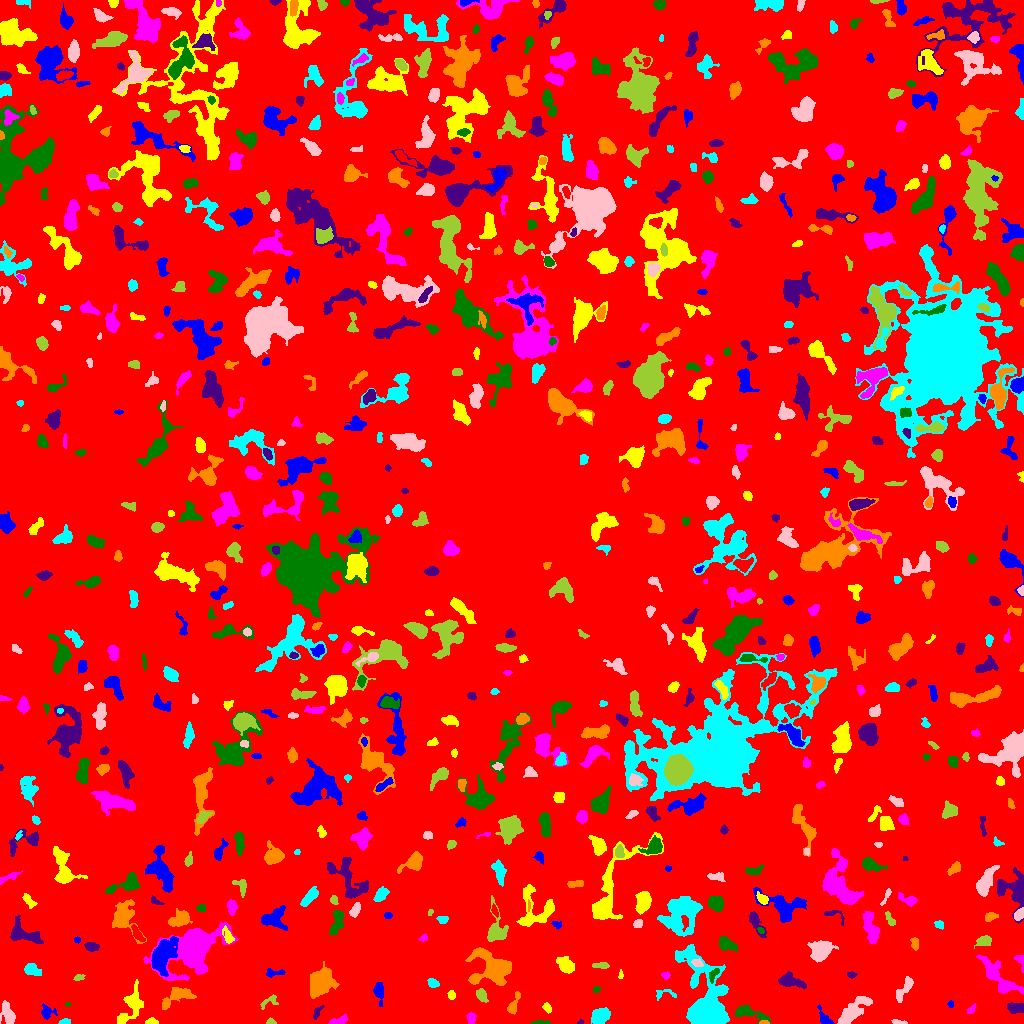

Values plotted in this chart, from the file beside it:
ID, X, Y, A, B, theta, total_flux, mu_max, mu_median, mu_mean, R_fwhm, R_e, R10, R90, x_start, x_end, y_start, y_end, area, greylevel
0, 508, 518.2, 298.4, 295.4, 1.134, 1771585, 12.0, 2.0, 2.187, 106.6, 240.4, 92.99, 382.2, 0, 1023, 0, 1023, 809914, 2.187
1, 825.6, 3.802, 5.051, 2.221, -0.9142, 514.0, 12.0, 3.0, 3.779, 3.141, 3.09, 1.128, 5.382, 817, 834, 0, 19, 136, 8.779
2, 152.2, 1.319, 2.372, 1.222, -0.0149, 72.0, 3.0, 1.0, 1.014, 2.523, 2.034, 0.7979, 3.338, 145, 158, 0, 6, 71, 7.014
3, 338.3, 2.893, 5.229, 1.798, 0.2856, 438.0, 8.0, 3.0, 3.65, 4.297, 3.7, 1.262, 5.528, 328, 347, 0, 10, 120, 7.65
4, 540.8, 1.017, 4.945, 0.9945, 0.01003, 121.0, 3.0, 2.0, 1.754, 3.523, 2.646, 1.128, 4.146, 530, 550, 0, 4, 69, 6.754
5, 580.6, 0.7143, 1.362, 0.7643, 0.02676, 21.0, 2.0, 1.0, 0.7778, 2.185, 1.262, 0.5642, 1.954, 577, 583, 0, 4, 27, 8.778
6, 763.8, 0.7595, 2.595, 0.783, 0.0008112, 79.0, 4.0, 2.0, 2.079, 2.821, 1.784, 0.5642, 2.706, 759, 769, 0, 3, 38, 9.079
7, 64.48, 1.833, 2.478, 1.281, 0.2937, 66.0, 3.0, 1.0, 1.082, 2.523, 2.111, 0.7979, 3.385, 58, 70, 0, 5, 61, 8.082
8, 899.9, 1.174, 4.106, 1.021, -0.1117, 115.0, 4.0, 2.0, 1.855, 3.29, 2.394, 0.7979, 3.868, 891, 907, 0, 4, 62, 6.855
9, 270.5, 1.774, 2.19, 1.508, -0.1082, 93.0, 4.0, 2.0, 1.86, 2.877, 2.111, 0.7979, 3.523, 266, 276, 0, 6, 50, 6.86
10, 90.31, 9.991, 3.027, 1.659, 1.558, 111.0, 3.0, 1.0, 1.521, 3.141, 2.706, 0.9772, 4.37, 87, 94, 5, 18, 73, 6.521
11, 46.73, 11.35, 3.263, 2.951, -0.2235, 358.0, 7.0, 2.0, 2.503, 3.432, 3.338, 1.262, 5.614, 41, 57, 4, 20, 143, 7.503
12, 131.8, 18.34, 10.4, 4.813, 1.099, 1555, 9.0, 3.0, 3.425, 5.863, 6.652, 2.459, 10.87, 117, 143, 0, 44, 454, 7.425
13, 471, 5.494, 2.846, 2.013, -1.562, 239.0, 5.0, 2.0, 2.516, 3.868, 3.09, 1.128, 4.687, 466, 476, 0, 11, 95, 7.516
14, 745.7, 11.63, 8.012, 2.67, -0.2486, 899.0, 10.0, 2.0, 3.211, 4.886, 4.184, 1.596, 7.399, 735, 770, 0, 18, 280, 8.211
15, 317.2, 11.18, 3.803, 1.624, 1.05, 174.0, 4.0, 2.0, 2.071, 4.334, 2.932, 1.128, 4.549, 313, 324, 4, 18, 84, 7.071
16, 513.4, 18.46, 6.231, 2.052, 1.201, 341.0, 6.0, 2.0, 2.2, 4.029, 3.785, 1.382, 6.129, 507, 520, 9, 32, 155, 7.2
17, 600.3, 7.756, 4.18, 3.235, 0.4971, 1283, 13.0, 4.0, 4.805, 5.078, 4.687, 1.871, 7.548, 591, 610, 0, 16, 267, 9.805
18, 7.983, 9.27, 5.918, 2.816, -1.219, 721.0, 8.0, 3.0, 3.004, 5.323, 4.687, 1.784, 7.356, 0, 15, 0, 23, 240, 8.004
19, 269.7, 22.59, 5.358, 2.535, 0.5053, 162.0, 4.0, 1.0, 1.397, 3.785, 3.241, 1.128, 5.262, 260, 278, 14, 29, 116, 6.397
20, 418.9, 17.71, 2.01, 1.216, -0.06921, 115.0, 5.0, 3.0, 2.738, 2.706, 2.034, 0.7979, 3.038, 415, 423, 15, 20, 42, 7.738
21, 950.2, 19.5, 1.569, 0.8932, -0.0, 38.0, 3.0, 0.0, 0.9048, 1.954, 1.382, 0.5642, 2.257, 947, 953, 16, 23, 42, 6.905
22, 547.2, 15.73, 2.579, 1.742, -0.9399, 159.0, 4.0, 2.0, 2.12, 3.989, 2.706, 0.9772, 4.222, 542, 551, 10, 21, 75, 7.12
23, 971.1, 13.81, 2.812, 1.448, 0.8283, 133.0, 4.0, 2.0, 2.111, 3.568, 2.459, 0.9772, 3.656, 967, 975, 10, 20, 63, 7.111
24, 67.65, 19.17, 1.577, 0.7008, -0.01325, 23.0, 2.0, 1.0, 0.92, 2.326, 1.262, 0.5642, 2.111, 65, 71, 17, 21, 25, 7.92
25, 1015, 15.58, 3.924, 2.442, -0.1039, 596.0, 8.0, 3.0, 3.548, 5.015, 3.949, 1.596, 6.18, 1007, 1023, 10, 21, 168, 9.548
26, 178, 28.2, 8.159, 3.904, 0.3757, 884.0, 8.0, 2.0, 2.548, 4.787, 5.614, 1.954, 8.992, 162, 196, 14, 36, 347, 7.548
27, 665.4, 30.13, 6.238, 2.635, 0.04206, 162.0, 3.0, 1.0, 1.5, 4.068, 3.338, 1.262, 5.14, 656, 676, 23, 34, 108, 6.5
28, 851.4, 10.87, 10.3, 3.354, 0.7512, 1719, 10.0, 3.0, 3.619, 6.676, 6.308, 2.394, 10.4, 837, 872, 0, 27, 475, 8.619
29, 481.2, 28.71, 3.377, 2.231, -0.9804, 293.0, 6.0, 2.0, 2.307, 3.7, 3.29, 1.262, 5.499, 476, 488, 21, 35, 127, 7.307
30, 927.1, 19.65, 2.353, 2.091, -1.419, 307.0, 7.0, 3.0, 3.301, 3.656, 2.821, 1.128, 4.478, 922, 932, 14, 26, 93, 8.301
31, 378.9, 31.79, 4.933, 2.205, -1.456, 397.0, 5.0, 2.0, 2.295, 4.886, 3.909, 1.493, 6.358, 373, 383, 17, 41, 173, 7.295
32, 451.5, 28.52, 2.082, 1.281, -0.0, 46.0, 2.0, 1.0, 0.6866, 3.385, 1.954, 0.7979, 3.141, 447, 455, 24, 33, 67, 6.687
33, 998.7, 45.68, 14.01, 4.26, -0.784, 1350, 5.0, 2.0, 2.32, 8.667, 7.399, 2.877, 11.63, 976, 1023, 29, 68, 582, 7.32
34, 596.4, 33.88, 1.644, 1.552, -1.51, 60.0, 3.0, 1.0, 1.277, 2.585, 1.954, 0.5642, 2.985, 593, 600, 31, 37, 47, 8.277
35, 789.9, 42.52, 6.352, 2.86, -0.2588, 781.0, 8.0, 2.0, 2.861, 5.046, 4.72, 1.784, 7.756, 778, 806, 35, 52, 273, 7.861
36, 320.7, 40.99, 7.242, 5.603, 1.024, 1994, 8.0, 3.0, 3.274, 9.624, 7.818, 3.09, 11.86, 310, 339, 25, 62, 609, 8.274
37, 432.9, 40.35, 2.515, 1.801, -0.3773, 156.0, 5.0, 1.0, 1.642, 2.706, 2.585, 0.9772, 4.37, 427, 439, 36, 45, 95, 7.642
38, 904.7, 35.45, 7.286, 2.407, 1.033, 524.0, 7.0, 2.0, 2.449, 3.656, 4.37, 1.596, 7.001, 896, 913, 21, 47, 214, 7.449
39, 78.22, 45.8, 2.337, 1.5, 0.4313, 74.0, 4.0, 1.0, 1.175, 2.326, 1.954, 0.5642, 3.432, 73, 85, 43, 49, 63, 8.175
40, 113, 49.92, 10.02, 7.061, 1.164, 1532, 7.0, 2.0, 2.447, 6.699, 7.421, 2.764, 11.77, 95, 130, 24, 66, 626, 7.447
41, 273.9, 50.73, 5.63, 1.861, 0.05608, 192.0, 4.0, 2.0, 1.699, 4.478, 3.385, 1.262, 5.232, 266, 285, 46, 55, 113, 7.699
42, 620.8, 49.02, 2.097, 0.9833, -1.567, 58.0, 4.0, 1.0, 1.45, 2.459, 1.693, 0.5642, 2.706, 618, 623, 45, 54, 40, 7.45
43, 665.6, 48.06, 1.997, 1.73, -0.2325, 178.0, 7.0, 3.0, 2.967, 2.764, 2.394, 0.7979, 3.7, 661, 670, 44, 52, 60, 7.967
44, 713.8, 48.94, 4.229, 1.761, 1.04, 217.0, 5.0, 2.0, 2.192, 3.385, 3.141, 1.128, 4.918, 709, 719, 40, 55, 99, 11.19
45, 851.4, 48.8, 2.18, 1.337, -0.05229, 115.0, 5.0, 2.0, 2.018, 2.523, 2.034, 0.7979, 3.478, 847, 857, 45, 52, 57, 8.018
46, 492.4, 55.17, 9.926, 8.104, -0.08502, 3281, 10.0, 3.0, 3.621, 9.707, 8.759, 3.385, 14.15, 465, 511, 38, 76, 906, 8.621
47, 31.45, 53.98, 3.754, 2.535, -0.3941, 552.0, 9.0, 3.0, 3.172, 3.827, 3.785, 1.382, 6.155, 24, 41, 48, 60, 174, 8.172
48, 697, 60.68, 3.008, 1.735, -0.3178, 287.0, 7.0, 3.0, 3.543, 3.568, 2.877, 1.128, 4.478, 691, 703, 57, 65, 81, 11.54
49, 601.6, 57.81, 4.232, 1.361, -0.03086, 146.0, 3.0, 1.0, 1.505, 3.568, 2.764, 1.128, 4.618, 592, 609, 55, 61, 97, 6.505
50, 248.9, 51.66, 4.068, 3.24, -0.4378, 860.0, 9.0, 3.0, 3.51, 5.078, 4.514, 1.784, 7.291, 239, 258, 43, 61, 245, 8.51
51, 162.9, 69.32, 8.929, 4.631, 1.161, 4143, 19.0, 5.0, 6.335, 6.747, 7.247, 2.764, 12.02, 151, 178, 47, 87, 654, 14.33
52, 565.6, 58.53, 4.493, 2.933, -0.6756, 891.0, 8.0, 3.0, 3.759, 5.997, 4.549, 1.871, 7.269, 556, 574, 50, 67, 237, 8.759
53, 1020, 62.58, 4.985, 2.188, -1.236, 130.0, 3.0, 1.0, 1.398, 3.432, 3.09, 1.128, 4.886, 1013, 1023, 51, 68, 93, 6.398
54, 726.1, 79.66, 4.33, 2.772, -0.4894, 649.0, 7.0, 3.0, 3.135, 5.109, 4.146, 1.693, 6.652, 719, 737, 72, 87, 207, 9.135
55, 91.47, 76.8, 3.245, 1.989, -0.04337, 389.0, 7.0, 3.0, 3.242, 3.989, 3.192, 1.262, 5.171, 84, 99, 72, 81, 120, 8.242
56, 914.7, 80.29, 3.249, 1.836, -1.38, 153.0, 3.0, 2.0, 1.663, 3.989, 3.09, 1.262, 4.754, 910, 918, 73, 86, 92, 6.663
57, 707.2, 12.19, 14.04, 7.243, -1.343, 38506, 143.0, 5.0, 20.81, 7.736, 7.611, 2.985, 15.38, 675, 729, 0, 79, 1850, 24.81
58, 821, 72.69, 6.278, 4.716, 0.5539, 1585, 9.0, 4.0, 3.923, 6.794, 6.482, 2.523, 10.06, 807, 838, 61, 83, 404, 7.923
59, 984, 82.8, 3.576, 2.265, 0.2659, 366.0, 6.0, 2.0, 2.49, 4.652, 3.478, 1.382, 5.698, 974, 991, 75, 88, 147, 7.49
... 735 more rows
